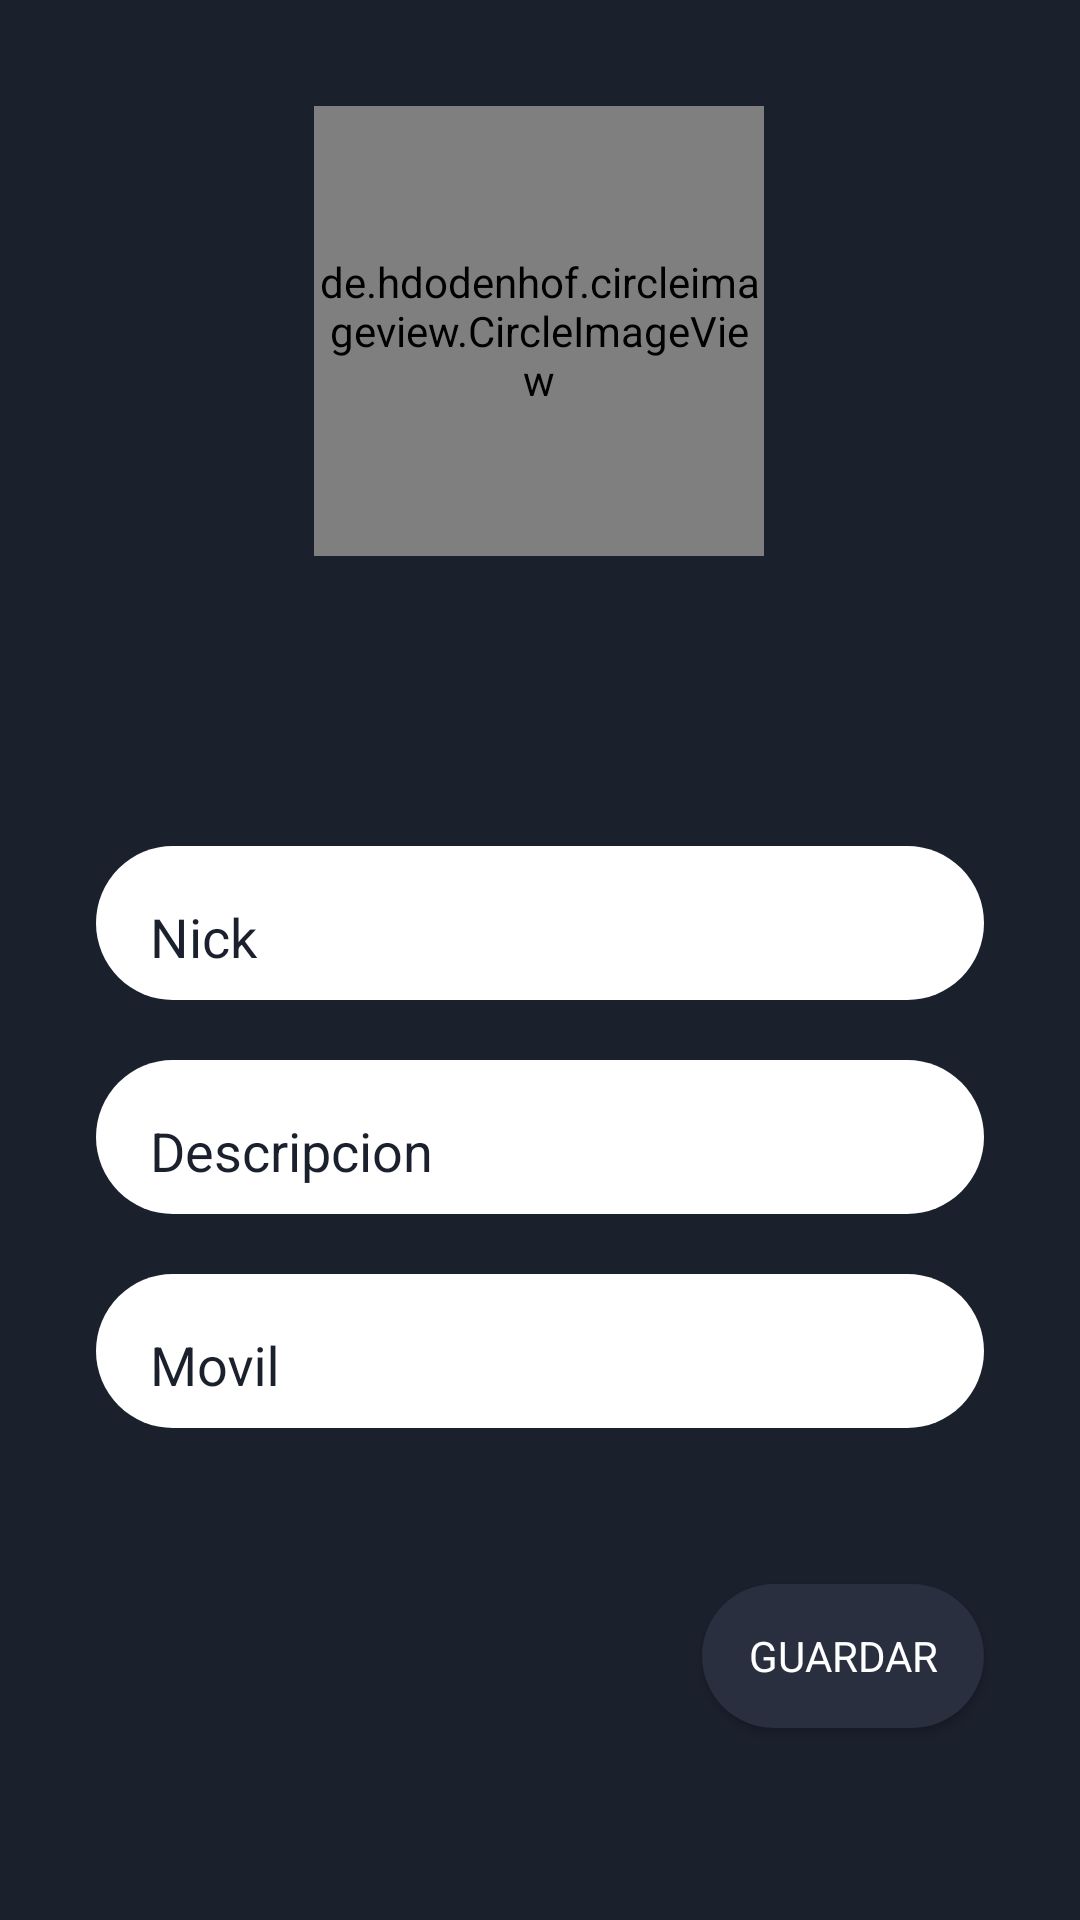

Reconstruct the res/layout file that produces this screen, plus the resources it refers to.
<!-- AndroidManifest.xml: application theme Theme.Chat -->
<!-- res/layout/activity_user_profile.xml -->
<?xml version="1.0" encoding="utf-8"?>
<androidx.constraintlayout.widget.ConstraintLayout xmlns:android="http://schemas.android.com/apk/res/android"
    xmlns:app="http://schemas.android.com/apk/res-auto"
    xmlns:tools="http://schemas.android.com/tools"
    android:layout_width="match_parent"
    android:layout_height="match_parent"
    android:background="@color/midarkblue"
    tools:context=".UserProfile">


    <de.hdodenhof.circleimageview.CircleImageView
        android:id="@+id/imageview_account_profile"
        android:layout_width="150dp"
        android:layout_height="150dp"
        android:layout_alignParentTop="true"
        android:layout_centerHorizontal="true"
        android:src="@drawable/user"
        app:civ_border_color="#FFFFFF"
        app:civ_border_width="2dp"
        android:layout_marginTop="8dp"
        app:layout_constraintBottom_toTopOf="@+id/save"
        app:layout_constraintEnd_toEndOf="parent"
        app:layout_constraintHorizontal_bias="0.498"
        app:layout_constraintStart_toStartOf="parent"
        app:layout_constraintTop_toTopOf="parent"
        app:layout_constraintVertical_bias="0.074" />







    <androidx.constraintlayout.widget.Guideline
        android:id="@+id/guideline2"
        android:layout_width="wrap_content"
        android:layout_height="wrap_content"
        android:orientation="vertical"
        app:layout_constraintGuide_end="32dp" />

    <androidx.constraintlayout.widget.Guideline
        android:id="@+id/guideline3"
        android:layout_width="wrap_content"
        android:layout_height="wrap_content"
        android:orientation="vertical"
        app:layout_constraintGuide_begin="32dp" />

    <com.google.android.material.textfield.TextInputLayout
        android:id="@+id/til3"
        android:layout_width="0dp"
        android:layout_height="wrap_content"
        android:layout_marginTop="20dp"
        android:background="@drawable/propiedades_edit_text"
        android:textColorHint="@color/midarkblue"
        app:layout_constraintBottom_toBottomOf="parent"
        app:layout_constraintEnd_toEndOf="@id/guideline2"
        app:layout_constraintStart_toStartOf="@id/guideline3"
        app:layout_constraintTop_toBottomOf="@+id/imageview_account_profile"
        app:layout_constraintVertical_bias=".2">

        <EditText
            android:id="@+id/profileName"
            android:layout_width="match_parent"
            android:layout_height="wrap_content"
            android:layout_marginLeft="10dp"
            android:layout_weight="1"
            android:autofillHints="userid"
            android:background="@android:color/transparent"
            android:hint="Nick"
            android:inputType="textPersonName"
            android:padding="8dp"
            android:textColor="@color/black" />

    </com.google.android.material.textfield.TextInputLayout>

    <com.google.android.material.textfield.TextInputLayout
        android:id="@+id/til4"
        android:layout_width="0dp"
        android:layout_height="wrap_content"
        android:layout_marginTop="20dp"
        android:background="@drawable/propiedades_edit_text"
        android:textColorHint="@color/midarkblue"
        app:layout_constraintEnd_toEndOf="@id/guideline2"
        app:layout_constraintStart_toStartOf="@id/guideline3"
        app:layout_constraintTop_toBottomOf="@+id/til3">

        <EditText
            android:id="@+id/description"
            android:layout_width="match_parent"
            android:layout_height="wrap_content"
            android:layout_marginLeft="10dp"
            android:layout_weight="1"
            android:maxLength="120"
            android:autofillHints="emailAddress"
            android:background="@android:color/transparent"
            android:hint="Descripcion"
            android:inputType="text"
            android:padding="8dp"
            android:textColor="@color/black" />

    </com.google.android.material.textfield.TextInputLayout>

    <com.google.android.material.textfield.TextInputLayout
        android:id="@+id/til5"
        android:layout_width="0dp"
        android:layout_height="wrap_content"
        android:layout_marginTop="20dp"
        android:background="@drawable/propiedades_edit_text"
        android:textColorHint="@color/midarkblue"
        app:layout_constraintEnd_toEndOf="@id/guideline2"
        app:layout_constraintStart_toStartOf="@id/guideline3"
        app:layout_constraintTop_toBottomOf="@+id/til4">
        <EditText
            android:id="@+id/movil"
            android:layout_width="match_parent"
            android:layout_height="wrap_content"
            android:layout_marginLeft="10dp"
            android:layout_weight="1"
            android:autofillHints="password"
            android:background="@android:color/transparent"
            android:hint="Movil"
            android:inputType="number"
            android:padding="8dp"
            android:textColor="@color/black" />

    </com.google.android.material.textfield.TextInputLayout>



    <Button
        android:id="@+id/save"
        android:layout_width="0dp"
        android:layout_height="wrap_content"
        android:layout_marginBottom="64dp"
        android:background="@drawable/formato_escribir_mensaje"
        android:text="@string/guardar"
        app:layout_constraintBottom_toBottomOf="parent"
        app:layout_constraintEnd_toStartOf="@+id/guideline2"
        app:layout_constraintHorizontal_bias="0.0"
        app:layout_constraintStart_toStartOf="@+id/guideline8" />

    <androidx.constraintlayout.widget.Guideline
        android:id="@+id/guideline8"
        android:layout_width="wrap_content"
        android:layout_height="wrap_content"
        android:orientation="vertical"
        app:layout_constraintGuide_begin="234dp" />

    <TextView
        android:id="@+id/presentation"
        android:layout_width="0dp"
        android:layout_height="wrap_content"
        android:layout_marginBottom="14dp"
        android:text=""
        app:layout_constraintBottom_toTopOf="@+id/til3"
        app:layout_constraintEnd_toStartOf="@+id/guideline2"
        app:layout_constraintStart_toStartOf="@+id/guideline3"
        app:layout_constraintTop_toBottomOf="@+id/imageview_account_profile" />


</androidx.constraintlayout.widget.ConstraintLayout>
<!-- resources referenced by this layout -->
<resources>
  <color name="black">#FF000000</color>
  <color name="midarkblue">#1B202D</color>
  <!-- drawable formato_escribir_mensaje (drawable) -->
  <?xml version="1.0" encoding="utf-8"?>
  <shape xmlns:android="http://schemas.android.com/apk/res/android">
      <solid android:color="@color/cleardarkblue" />
  
      <corners
          android:bottomLeftRadius="45dp"
          android:bottomRightRadius="45dp"
          android:topLeftRadius="45dp"
          android:topRightRadius="45dp" />
  </shape>
  <!-- drawable propiedades_edit_text (drawable) -->
  <?xml version="1.0" encoding="utf-8"?>
  <shape
      xmlns:android="http://schemas.android.com/apk/res/android">
      <solid
          android:color="@color/white"
          />
  
      <corners
          android:topLeftRadius="45dp"
          android:topRightRadius="45dp"
          android:bottomLeftRadius="45dp"
          android:bottomRightRadius="45dp"
          />
  </shape>
  <string name="guardar">Guardar</string>
  <style name="Theme.Chat" parent="Theme.AppCompat.NoActionBar">
          
          <item name="colorPrimary">@color/purple_500</item>
          <item name="colorPrimaryVariant">@color/purple_700</item>
          <item name="colorOnPrimary">@color/midarkblue</item>
  
          
          <item name="colorSecondary">@color/teal_200</item>
          <item name="colorSecondaryVariant">@color/teal_700</item>
          <item name="colorOnSecondary">@color/black</item>
          
          <item name="fontFamily">@font/cabinvf</item>
          <item name="android:windowTranslucentStatus">true</item>
          <item name="android:windowTranslucentNavigation">true</item>
          
      </style>
  <color name="cleardarkblue">#292F3F</color>
  <color name="white">#FFFFFFFF</color>
  <color name="purple_500">#FF6200EE</color>
  <color name="purple_700">#FF3700B3</color>
  <color name="teal_200">#FF03DAC5</color>
  <color name="teal_700">#FF018786</color>
</resources>
